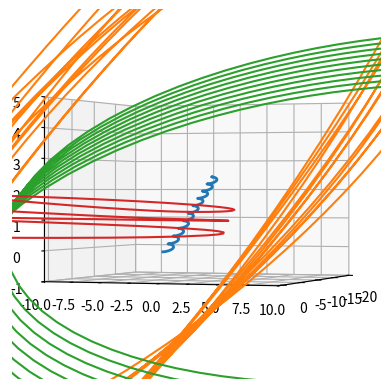

Here is the Python script that generated this plot: (Note: this script raises an exception after producing the figure.)
import numpy as np
from scipy.constants import G
from scipy.integrate import solve_ivp
import matplotlib.pyplot as plt
from mpl_toolkits import mplot3d
from matplotlib import cm, colors, animation
import time

G = 1

# constants
N = 4
r0 = np.array([[0, 0, 0], [50, 0, 0], [0, 50, 0], [-100, -100, 0]])
v0 = np.array([[0, 0, 0], [0, 100, 50], [-100, 0, 20], [-10, -30, 0]])
m = np.array([1e6, 1, 10000, 10])
m_mat = np.array([[[m[i]]*3 for i in range(N)]]*N)  # print hem met m = np.arange(4) als je m niet snapt


def f(t, y):
    y = np.reshape(y, (N, 6))
    r = y[:, :3]
    r_mat = np.tile(r, (N, 1, 1))  # matrix where each row
    rel_pos_mat = r_mat - r_mat.transpose((1, 0, 2))
    norms_mat = (np.linalg.norm(rel_pos_mat, axis=2)**3)
    np.fill_diagonal(norms_mat, 1)
    norms_mat = norms_mat.reshape(N, N, 1).repeat(3, axis=2)
    vdot_new = np.sum(m_mat*rel_pos_mat/norms_mat, axis=1)

    rdot = y[:, 3:]
    # vdot = np.zeros((N, 3))
    # for i in range(N):
    #     vdot[i, :] = np.sum([m[j]*G*(y[j, :3] - y[i, :3])/(np.linalg.norm(y[j, :3] - y[i, :3]))**3 for j in range(N) if j != i], 0)
    #
    # print(vdot)
    # print(vdot_new)
    return np.hstack((rdot, vdot_new)).flatten()

#f(0, np.hstack((r0, v0)))
s = solve_ivp(f, (0,20), np.hstack((r0, v0)).flatten(), max_step=1e-2)
#

until_timestep = 2500
large_limits = {"xlim": (-140, 70), "ylim": (-120, 60), "zlim":(-15, 15)}
sun_limits = {"xlim": (-20, 1), "ylim": (-10, 10), "zlim": (-1, 5)}
starting_angle = 0  # default 270, 0 for sun zoom
rotation_speed = 40  # default 40
elevation = 0  # default 0
def data_gen(index):
    ax.clear()
    #ax.axis('off')
    ax.grid('off')
    plot0 = ax.plot3D(s.y[0][:index], s.y[1][:index], s.y[2][:index], linewidth=2)
    plot1 = ax.plot3D(s.y[6][:index], s.y[7][:index], s.y[8][:index])
    plot2 = ax.plot3D(s.y[12][:index], s.y[13][:index], s.y[14][:index])
    plot3 = ax.plot3D(s.y[18][:index], s.y[19][:index], s.y[20][:index])
    ax.set(**sun_limits)
    ax.view_init(elev=elevation, azim=index/until_timestep*rotation_speed + starting_angle)
    return plot0, plot1, plot2, plot3


# preview a frame
fig = plt.figure()
ax = fig.add_subplot(1, 1, 1, projection='3d')
data_gen(until_timestep//2)
plt.show()



fig = plt.figure()
#ax = plt.axes(projection='3d')
ax = fig.add_subplot(1, 1, 1, projection='3d')

grav_ani = animation.FuncAnimation(fig, data_gen, frames=np.arange(0, until_timestep, 10),
                              interval=30, blit=False)

plt.rcParams['animation.ffmpeg_path'] = 'C:/FFmpeg/bin/ffmpeg.exe'
Writer = animation.writers['ffmpeg']
writer = Writer(fps=20, metadata=dict(artist='Benjamin Oudejans'), bitrate=1800)
filename = 'C:/Users/<user>/Pictures/MathViz/grav_ani_sunzoom.mp4'
print('0%')
begin = time.time()
grav_ani.save(filename, writer=writer)
print('100%')
end = time.time()
print("Animation time:", end-begin, " s")


#
# ax.plot3D(s.y[6], s.y[7], s.y[8], 'gray')
# ax.plot3D([0],[0],[0], marker='o')
# plt.show()
# for i in range(s.t.shape[0]):
#     if i % 10 != 0:
#         continue
#     plt.figure()
#     plt.plot(s.y[6][:i], s.y[7][:i])
#     plt.plot(s.y[0][:i], s.y[1][:i], marker='o')
#     plt.plot(s.y[12][:i], s.y[13][:i])
#     plt.plot(s.y[18][:i], s.y[19][:i])
#     plt.savefig('fig{:04d}.png'.format(i//10))
#     print(i)